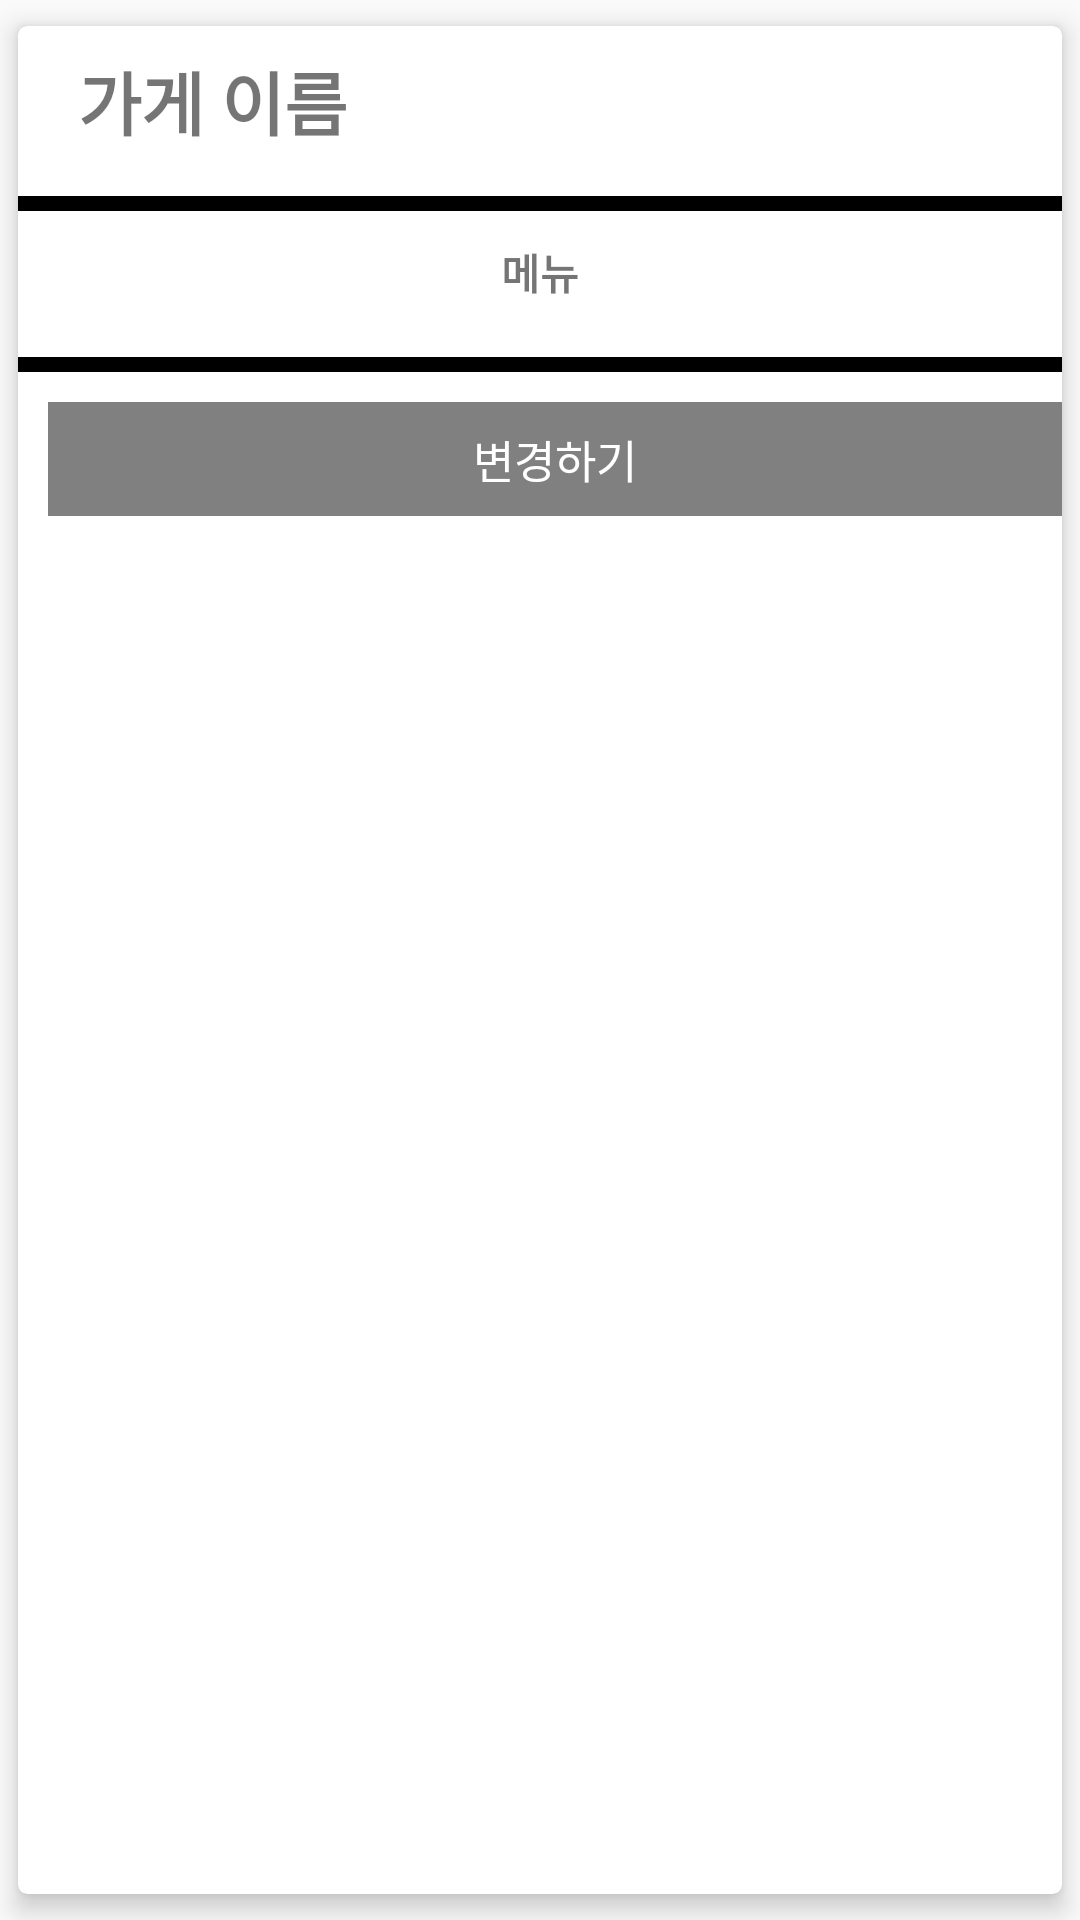

The Android layout XML behind this screen, and the referenced resources:
<!-- AndroidManifest.xml: application theme Theme.Toyproject_client -->
<!-- res/layout/fragment_changingmycartmenu.xml -->
<?xml version="1.0" encoding="utf-8"?>
<androidx.cardview.widget.CardView
    android:id="@+id/cardview"
    xmlns:android="http://schemas.android.com/apk/res/android"
    xmlns:app="http://schemas.android.com/apk/res-auto"
    xmlns:tools="http://schemas.android.com/tools"
    android:layout_width="match_parent"
    android:layout_height="wrap_content"
    android:layout_margin="8dp"
    android:layout_gravity="center"
    android:orientation="vertical"
    app:cardUseCompatPadding="true"
    app:cardElevation="5dp"
    app:cardCornerRadius="3dp">
    <LinearLayout
        android:layout_width="match_parent"
        android:layout_height="wrap_content"
        android:orientation="vertical">
        <TextView
            android:id="@+id/storePlacename"
            android:layout_width="wrap_content"
            android:layout_height="wrap_content"
            android:layout_gravity="top"
            android:layout_marginLeft="20dp"
            android:layout_marginTop="8dp"
            android:layout_marginBottom="8dp"
            android:text="가게 이름"
            android:textSize="23dp"
            android:textStyle="bold" />
        <View
            android:layout_width="match_parent"
            android:layout_height="5dp"
            android:background="@color/black"
            android:layout_marginTop="7dp"
            android:layout_marginBottom="10dp"
            />
        <TextView
            android:layout_width="wrap_content"
            android:layout_height="wrap_content"
            android:text="메뉴"
            android:layout_gravity="center"
            android:textStyle="bold"
            android:layout_marginBottom="8dp"  />
        <androidx.recyclerview.widget.RecyclerView
            android:id="@+id/recyclerView"
            android:layout_width="match_parent"
            android:layout_height="0dp"
            android:layout_weight="1"
            android:scrollbars="vertical"
            app:layoutManager="androidx.recyclerview.widget.LinearLayoutManager"
            tools:listitem="@layout/changing_store_menu_item"/>
        <View
            android:layout_width="match_parent"
            android:layout_height="5dp"
            android:layout_marginTop="10dp"
            android:background="@color/black" />
        
        <TextView
            android:id="@+id/dialogChangebtn"
            android:layout_width="match_parent"
            android:layout_height="wrap_content"
            android:layout_marginLeft="10dp"
            android:layout_marginTop="10dp"
            android:layout_marginBottom="10dp"
            android:background="@color/gray"
            android:gravity="center"
            android:padding="8dp"
            android:text="변경하기"
            android:textColor="@color/white"
            android:textSize="15dp" />
    </LinearLayout>
</androidx.cardview.widget.CardView>
<!-- res/layout/changing_store_menu_item.xml (included above) -->
<?xml version="1.0" encoding="utf-8"?>
<androidx.cardview.widget.CardView
    xmlns:android="http://schemas.android.com/apk/res/android"
    xmlns:app="http://schemas.android.com/apk/res-auto"
    xmlns:tools="http://schemas.android.com/tools"
    android:id="@+id/cardview"
    android:layout_width="match_parent"
    android:layout_height="wrap_content"
    android:orientation="vertical"
    app:cardUseCompatPadding="true"
    app:cardElevation="5dp"
    app:cardCornerRadius="3dp">
    <LinearLayout
        android:layout_width="match_parent"
        android:layout_height="match_parent"
        android:padding="8dp"
        android:gravity="start|center"
        android:orientation="horizontal">
        <CheckBox
            android:id="@+id/menuItemSelectbtn"
            android:layout_width="wrap_content"
            android:layout_height="wrap_content"
            android:layout_marginRight="12dp"
            android:checked="false" />
        <LinearLayout
            android:layout_width="wrap_content"
            android:layout_height="wrap_content"
            android:orientation="vertical"
            android:layout_weight="1">
            <LinearLayout
                android:layout_width="wrap_content"
                android:layout_height="wrap_content"
                android:orientation="horizontal">
                <TextView
                    android:id="@+id/menuName"
                    android:layout_width="wrap_content"
                    android:layout_height="wrap_content"
                    android:layout_marginLeft="10dp"
                    android:layout_marginRight="15dp"
                    android:text="메뉴이름"
                    android:textSize="18dp"
                    android:textStyle="bold" />
                <TextView
                    android:id="@+id/menuPrice"
                    android:layout_width="wrap_content"
                    android:layout_height="wrap_content"
                    android:text="메뉴가격"
                    android:textSize="15dp" />
            </LinearLayout>
            <LinearLayout
                android:id="@+id/Countinglayout"
                android:layout_width="wrap_content"
                android:layout_height="match_parent"
                android:padding="10dp"
                android:visibility="gone"
                android:layout_marginTop="7dp"
                android:orientation="horizontal">
                <ImageButton
                    android:id="@+id/minusbtn"
                    android:layout_width="15dp"
                    android:layout_height="15dp"
                    android:src="@drawable/minusbtn"
                    android:scaleType="centerInside"
                    android:tint="@color/black"
                    android:backgroundTint="@color/white"/>
                <TextView
                    android:id="@+id/Countingtext"
                    android:layout_width="wrap_content"
                    android:layout_height="wrap_content"
                    android:layout_marginLeft="30dp"
                    android:layout_marginRight="30dp"
                    android:text="1 개"
                    android:textSize="15dp" />
                <ImageButton
                    android:id="@+id/plusbtn"
                    android:layout_width="15dp"
                    android:layout_height="15dp"
                    android:scaleType="centerInside"
                    android:src = "@drawable/plusbtn"
                    android:tint="@color/black"
                    android:backgroundTint="@color/white" />
            </LinearLayout>
        </LinearLayout>
    </LinearLayout>
</androidx.cardview.widget.CardView>
<!-- resources referenced by this layout -->
<resources>
  <color name="black">#FF000000</color>
  <color name="gray">#FF808080</color>
  <color name="white">#FFFFFFFF</color>
  <style name="Theme.Toyproject_client" parent="Theme.AppCompat.Light.NoActionBar">
          
          <item name="colorPrimary">@color/purple_500</item>
          <item name="colorPrimaryVariant">@color/purple_700</item>
          <item name="colorOnPrimary">@color/white</item>
          
          <item name="colorSecondary">@color/teal_200</item>
          <item name="colorSecondaryVariant">@color/teal_700</item>
          <item name="colorOnSecondary">@color/black</item>
          
          <item name="android:statusBarColor" tools:targetApi="l">?attr/colorPrimaryVariant</item>
          
      </style>
  <color name="purple_500">#FF6200EE</color>
  <color name="purple_700">#FF3700B3</color>
  <color name="teal_200">#FF03DAC5</color>
  <color name="teal_700">#FF018786</color>
</resources>
